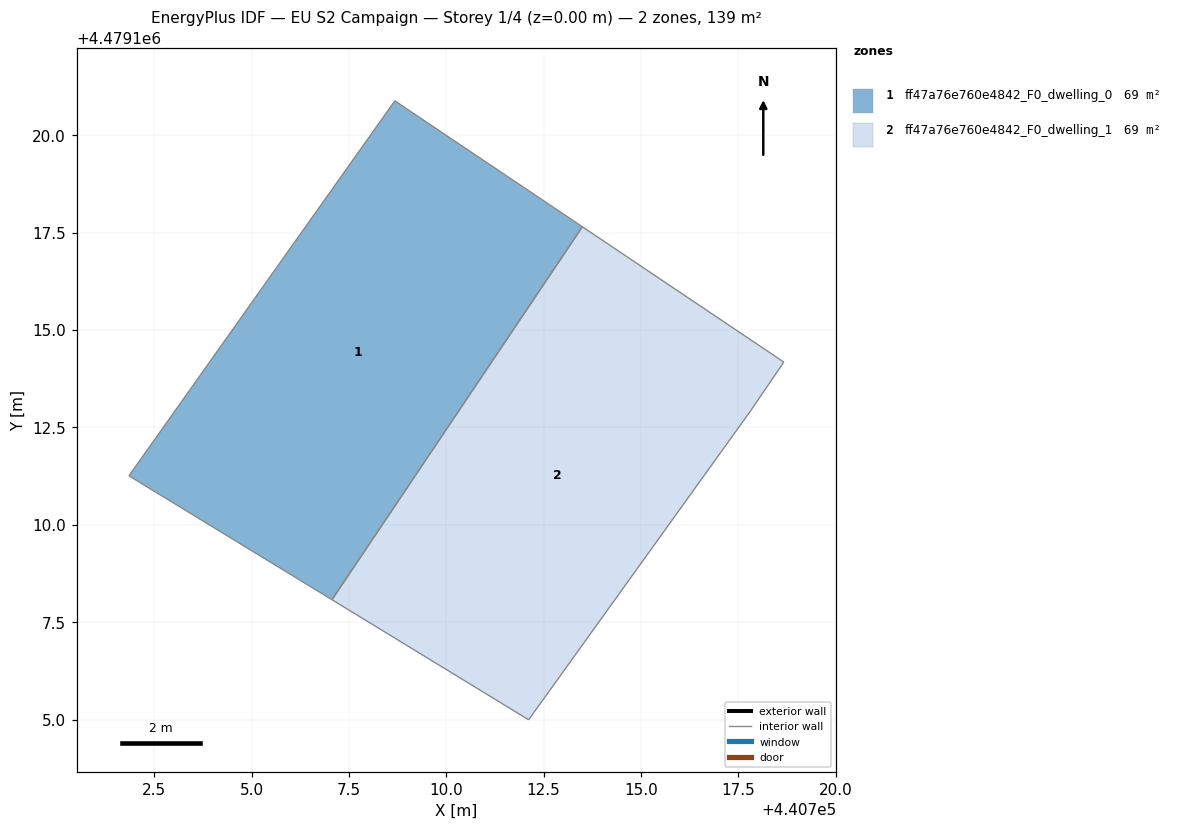
=== STOREY PLAN SPEC (per zone: floor XY polygon, exterior-wall plan segments, windows/doors) ===
zone 1: ff47a76e760e4842_F0_dwelling_0  (69.4 m²)
  floor: (440713.49, 4479117.65) (440707.07, 4479108.08) (440701.85, 4479111.26) (440708.68, 4479120.88)
  interior walls: 4
zone 2: ff47a76e760e4842_F0_dwelling_1  (69.4 m²)
  floor: (440718.66, 4479114.18) (440717.82, 4479112.93) (440712.11, 4479105.00) (440707.07, 4479108.08) (440713.49, 4479117.65)
  interior walls: 5

=== DERIVED (storey summary) ===
Building: EU S2 Campaign
Storey: 1 of 4  (floor level z = 0.00 m)
Storey gross floor area: 138.8 m²
Zones on this storey: 2
  - ff47a76e760e4842_F0_dwelling_0: floor 69.4 m²
  - ff47a76e760e4842_F0_dwelling_1: floor 69.4 m²
Zone adjacency (shared interzone walls):
  - ff47a76e760e4842_F0_dwelling_0 ↔ ff47a76e760e4842_F0_dwelling_1